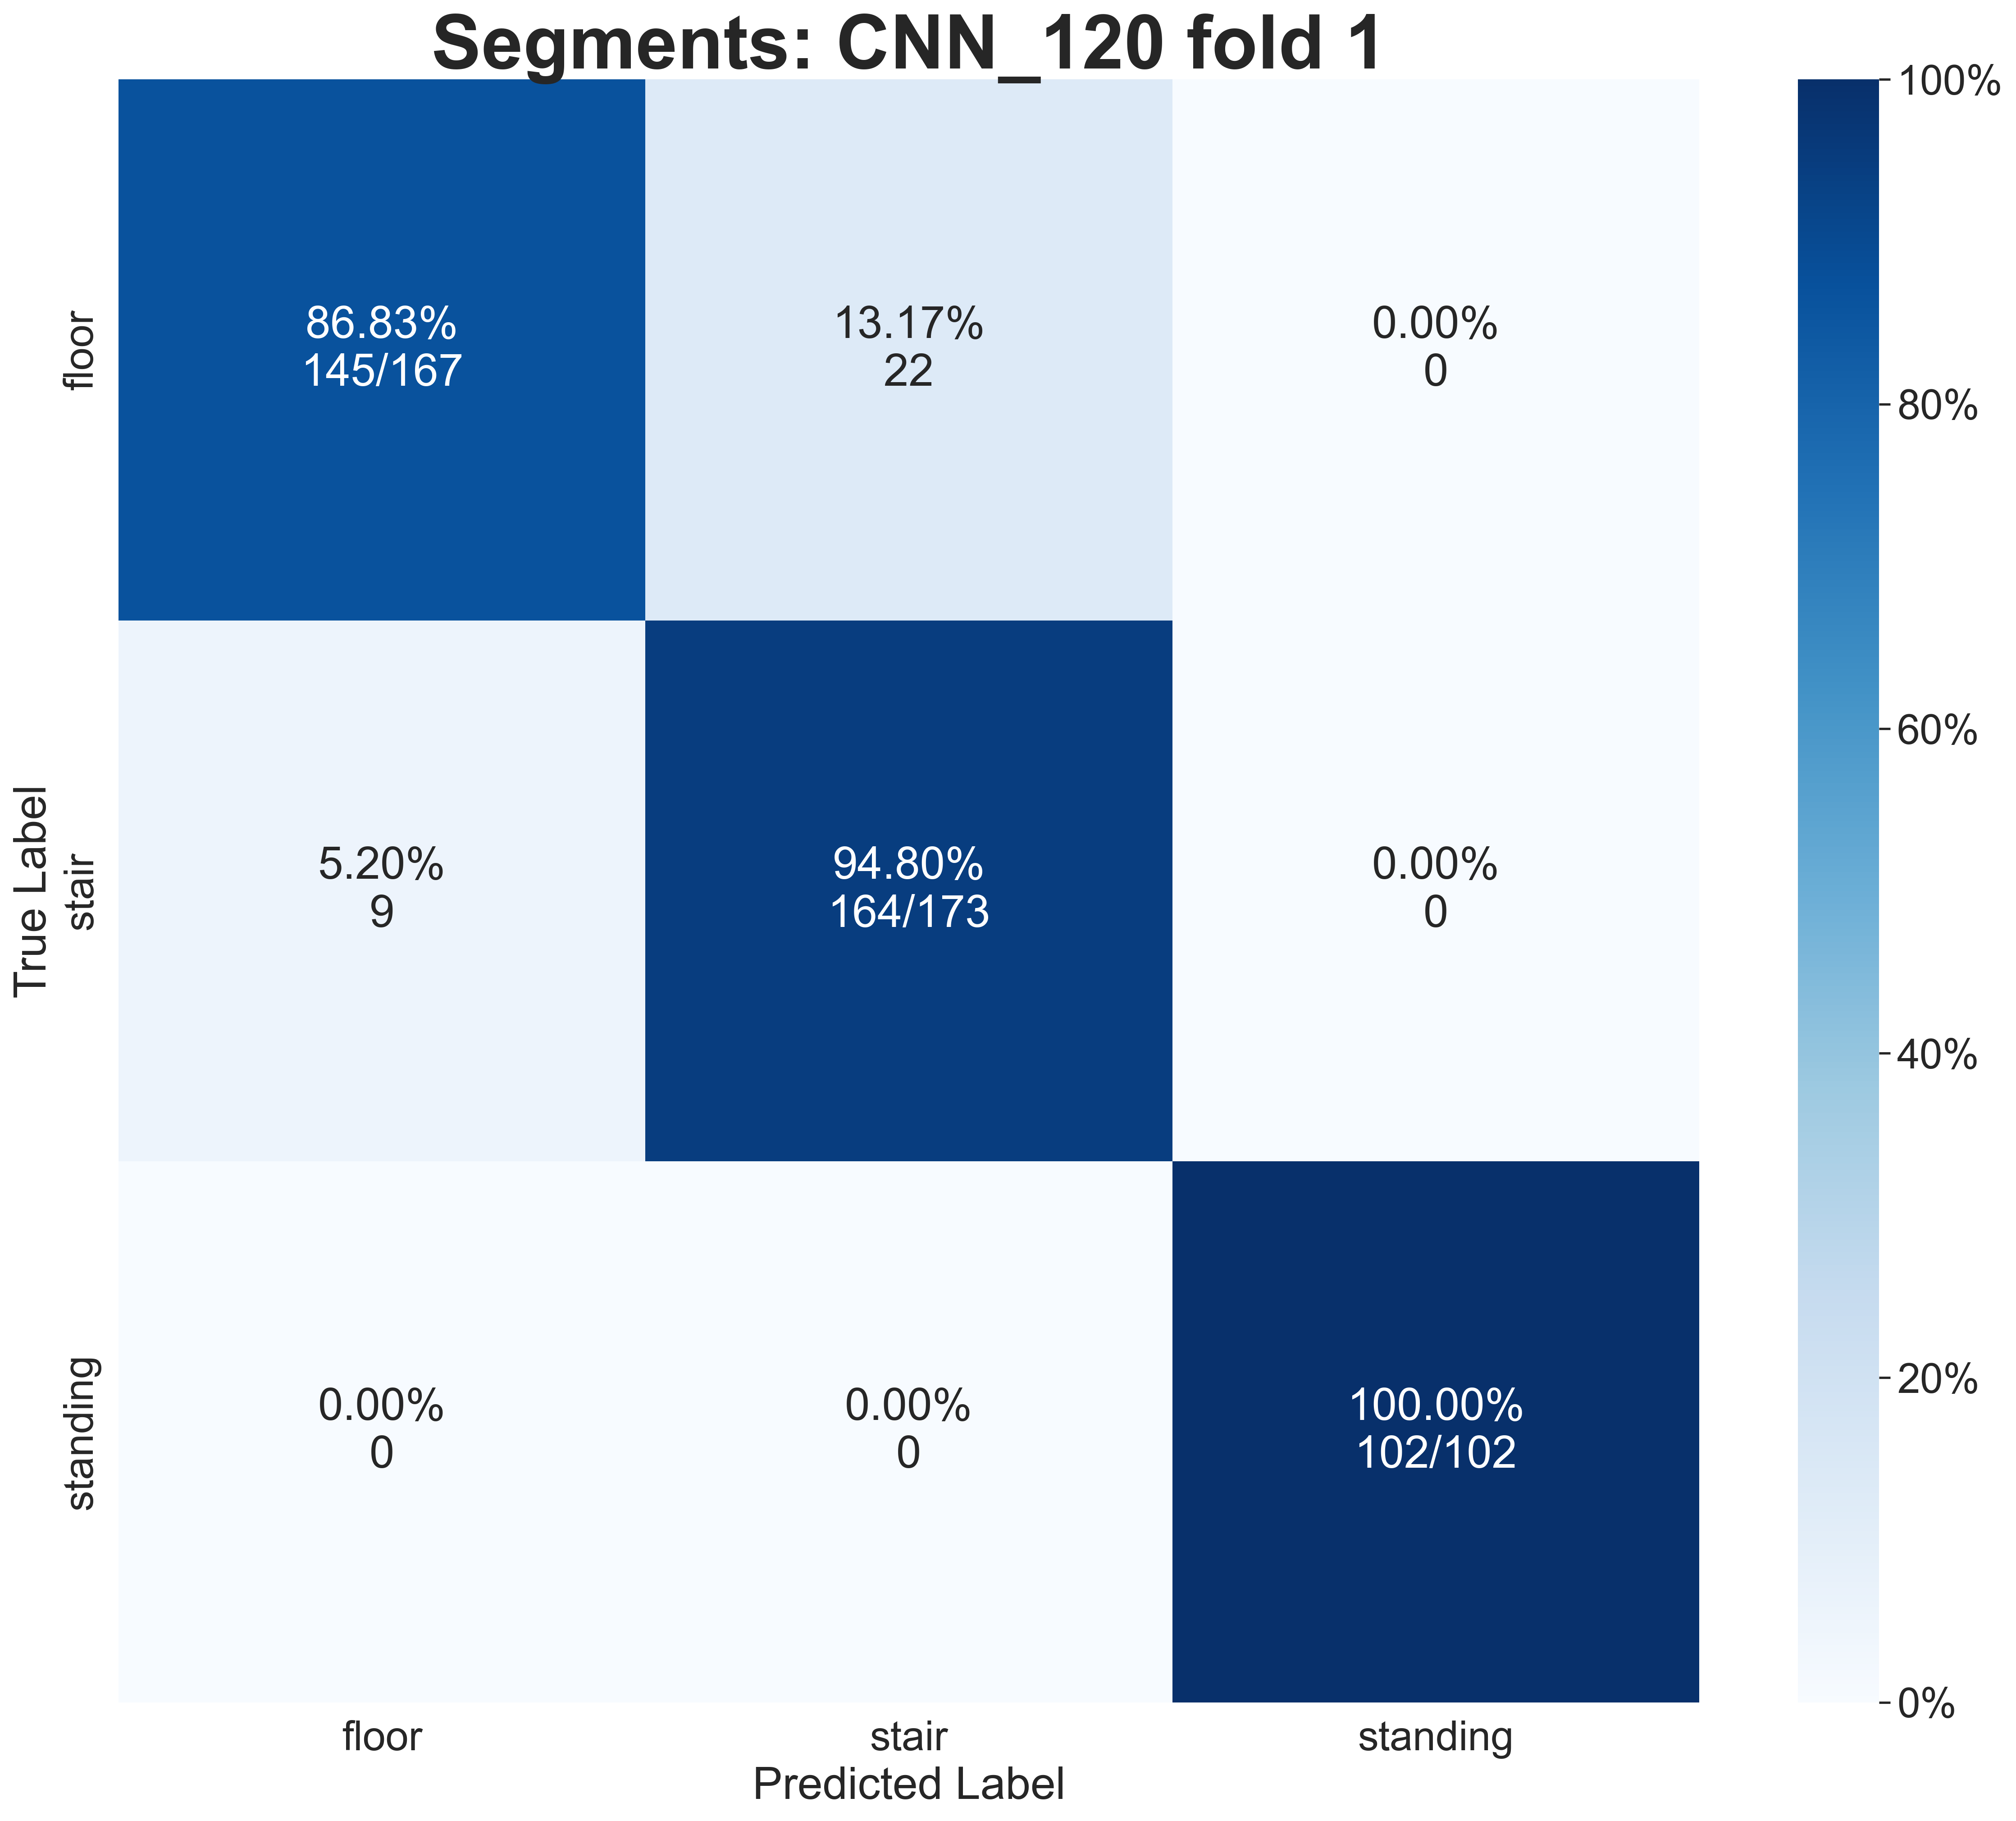

Values plotted in this chart, from the file beside it:
True Label, 0, 1, 2
0, 86.83, 13.17, 0.0
1, 5.202, 94.8, 0.0
2, 0.0, 0.0, 100.0
